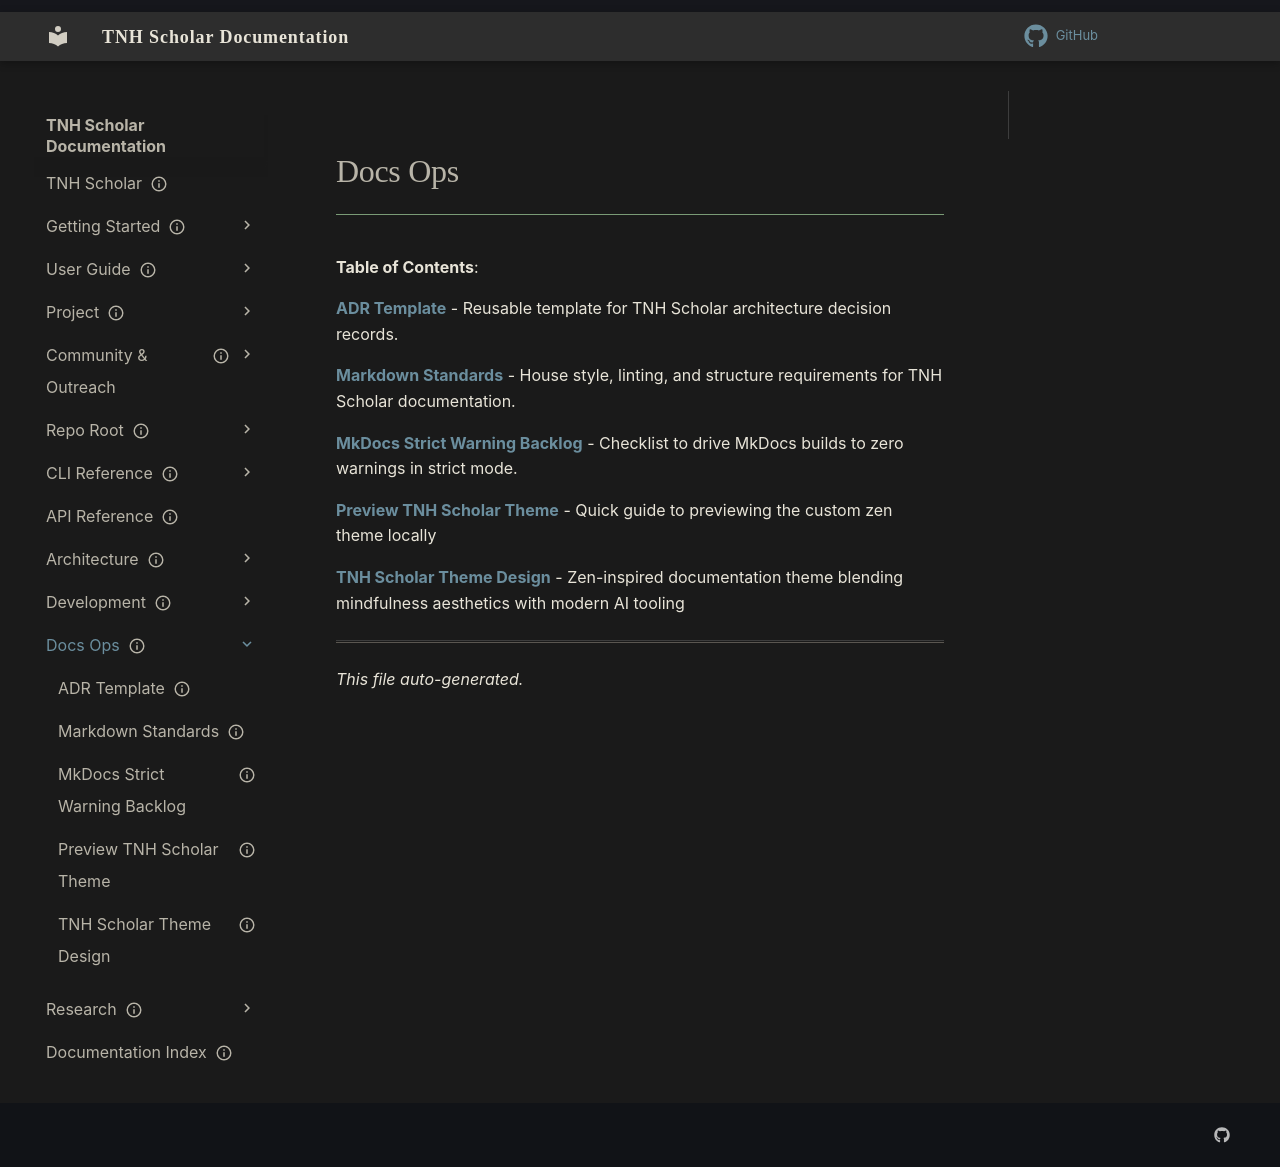

repository: aaronksolomon/tnh-scholar · page: docs-ops/index.html · generator: mkdocs

---
title: "Docs Ops"
description: "Table of contents for docs-ops"
owner: ""
author: ""
status: current
created: "2026-10-31"
auto_generated: true
---

# Docs Ops

**Table of Contents**:

<!-- To manually edit this file, update the front matter and keep `auto_generated: true` to allow regeneration. -->

**[ADR Template](adr-template.md)** - Reusable template for TNH Scholar architecture decision records.

**[Markdown Standards](markdown-standards.md)** - House style, linting, and structure requirements for TNH Scholar documentation.

**[MkDocs Strict Warning Backlog](mkdocs-strict-warning-backlog.md)** - Checklist to drive MkDocs builds to zero warnings in strict mode.

**[Preview TNH Scholar Theme](preview-theme.md)** - Quick guide to previewing the custom zen theme locally

**[TNH Scholar Theme Design](theme-design.md)** - Zen-inspired documentation theme blending mindfulness aesthetics with modern AI tooling

---

*This file auto-generated.*
